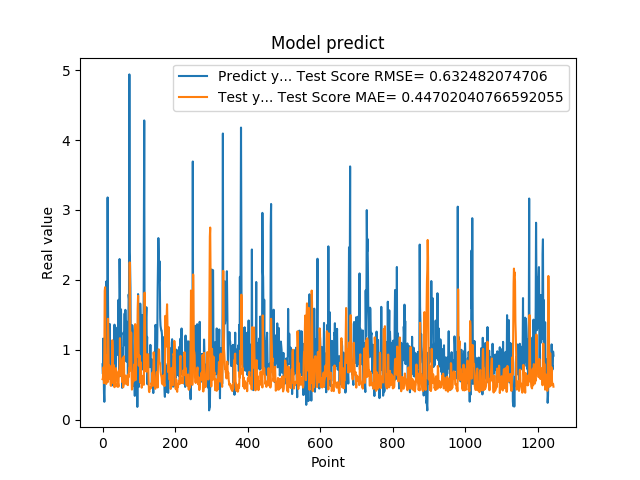

Source data for this figure (header and first rows):
7.932850122450000319e-01, 5.795505952351808210e-01
6.538396477699999210e-01, 5.933108067228459737e-01
1.160789966579999888e+00, 7.205279407505299494e-01
8.085789680480000019e-01, 7.545841719154394722e-01
3.743770122530000188e-01, 5.221812684181753594e-01
2.556999921800000020e-01, 1.007466068675667570e+00
4.893150031570000502e-01, 1.842279128647722697e+00
1.151844024660000132e+00, 1.894804402197234561e+00
7.372779846189999597e-01, 1.073893359423860216e+00
1.088750958439999916e+00, 5.486727267496828153e-01
1.975852966309999958e+00, 5.113041193530535322e-01
8.547700047490001118e-01, 9.201684039127226988e-01
7.977370023729999371e-01, 7.716796125200999779e-01
1.052428960799999924e+00, 5.901475219446838949e-01
3.179450988770000208e+00, 5.356971736356024305e-01
1.797067999840000541e+00, 1.443740995068762079e+00
1.056702017779999947e+00, 1.158290619136357336e+00
8.751260042189999977e-01, 6.816336651251498902e-01
6.645399928090000019e-01, 5.826086232540068632e-01
7.571684122089999969e-01, 7.771448097423145907e-01
1.368484020229999931e+00, 6.473395916023546581e-01
9.052469730380000579e-01, 7.543242371742590047e-01
1.032060980800000083e+00, 5.463478615104219172e-01
6.141330003739999821e-01, 4.840853891566756495e-01
9.733130335809999645e-01, 5.929792294344413683e-01
6.452289819719999597e-01, 5.838128458935858411e-01
4.894390106200000035e-01, 6.870764874632163677e-01
8.408679962160000576e-01, 1.136031710514667115e+00
7.771940231319999226e-01, 9.966385768333622108e-01
6.755350232119999854e-01, 5.231910081797086498e-01
6.592059731480000018e-01, 6.426740505543898641e-01
1.084153056139999904e+00, 7.813587923740803465e-01
9.314100146290000826e-01, 6.913809171136563458e-01
1.359479665760000122e+00, 4.645346468497065784e-01
7.633988261220000515e-01, 5.936074725226947457e-01
5.357339978220000409e-01, 5.780329627198318443e-01
6.781889796259998882e-01, 6.338770589827136259e-01
7.839810252189999273e-01, 7.372280686582500797e-01
1.169367671010000054e+00, 6.523951114488540926e-01
1.015287995340000027e+00, 6.779222803660257535e-01
9.259430170060000131e-01, 5.691954142482085199e-01
1.319244027140000108e+00, 4.721617721449690719e-01
9.717460274700000511e-01, 5.168443545977619014e-01
1.176299691200000108e+00, 5.166055107374648570e-01
1.714609026910000056e+00, 4.725576400431233393e-01
1.307337045669999975e+00, 7.011507394554424843e-01
6.186890006069999393e-01, 6.252740452537445259e-01
2.298435926440000276e+00, 6.570724478255094425e-01
1.808241009709999680e+00, 1.166118497143400878e+00
8.794149756429999742e-01, 7.673416706313105351e-01
1.570945024490000064e+00, 7.475400436310906116e-01
1.578516006470000121e+00, 6.271545857732941931e-01
6.200309991839999535e-01, 6.304701018399498924e-01
9.928810000419999726e-01, 7.358751870320504596e-01
4.551869928839999968e-01, 5.380154630931526238e-01
1.017398953439999865e+00, 8.492702359250536848e-01
8.378469943999999892e-01, 8.859825836953598710e-01
4.884769916529999589e-01, 4.634896495962408935e-01
1.246340990070000210e+00, 8.614236032632304196e-01
1.209630966189999990e+00, 9.070650353963317647e-01
1.252451062200000020e+00, 5.247332503593584718e-01
... 1,184 more rows
